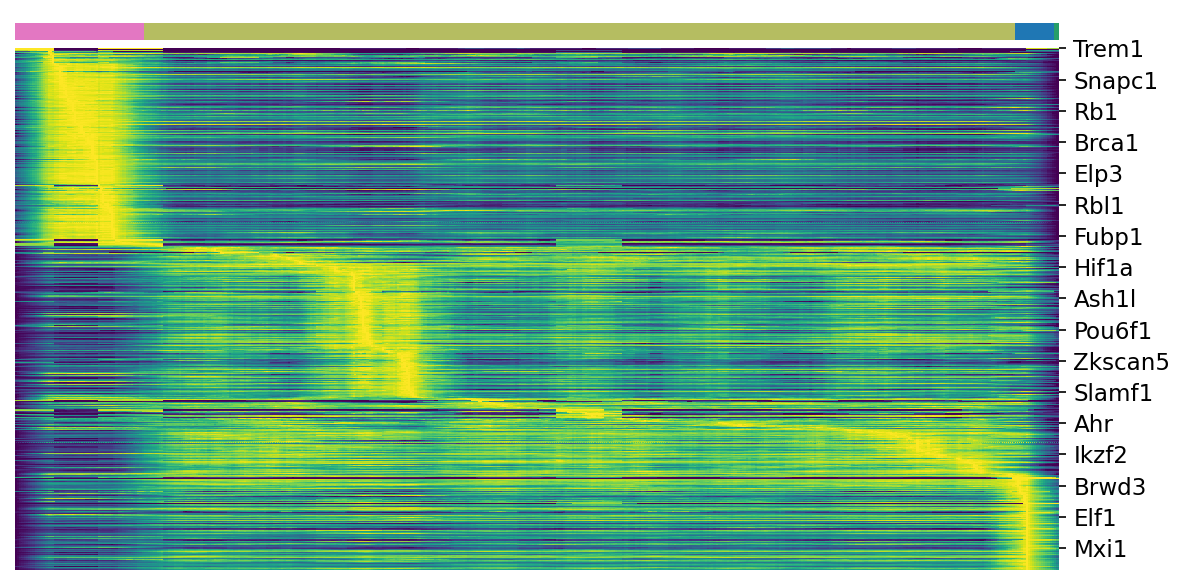

Values plotted in this chart, from the file beside it:
, Cl13_P2, Cl13_P7, Cl13_P9, Cl13_P10
Trem1, 0.01022, 0.0006106, 0.0, 0.0
C5ar1, 0.00337, 0.0002822, 0.0, 0.0426
Ncr1, 0.005084, 0.0, 0.0, 0.0
Cd180, 0.001759, 0.0001, 0.0, 0.0
Cxcr2, 0.005109, 8.3071754e-05, 0.0, 0.0426
Klra4, 0.0004865, 0.0, 0.0004256, 0.0
Pbrm1, 1.415, 1.315, 1.383, 1.762
Padi4, 0.01177, 0.0008537, 0.0, 0.0
Ing3, 0.3804, 0.3541, 0.3743, 0.4295
Plag1, 0.004248, 0.002619, 0.0, 0.0
Tlr2, 0.02112, 0.005594, 0.004393, 0.0
Irf8, 0.5798, 0.471, 0.4743, 0.2627
Patz1, 0.1289, 0.1081, 0.06407, 0.1202
Fbxo17, 0.03824, 0.01699, 0.02873, 0.0
Lmo2, 0.03484, 0.01218, 0.0, 0.0
Nr2c1, 0.03106, 0.02028, 0.0366, 0.0
Ets2, 0.09893, 0.05227, 0.05201, 0.0476
Brd7, 0.6744, 0.5468, 0.5742, 0.4367
Ccr9, 0.2249, 0.02646, 0.0412, 0.198
Ifngr2, 0.01223, 0.0031, 0.0, 0.0
E2f6, 0.04272, 0.0204, 0.009709, 0.0
Mef2c, 0.0277, 0.01128, 0.0007683, 0.0
Coil, 0.1653, 0.124, 0.09164, 0.1144
Gtf2h2, 0.2038, 0.1315, 0.09277, 0.02418
Ncoa5, 0.1659, 0.09758, 0.09726, 0.0
Pwp1, 0.386, 0.2505, 0.1573, 0.2213
Sap30bp, 0.4034, 0.2805, 0.3425, 0.2699
Trip13, 0.6378, 0.1442, 0.06462, 0.02264
Gtf2a2, 1.162, 1.074, 0.7723, 0.7916
Zfp213, 0.08086, 0.07218, 0.0619, 0.06791
Ecd, 0.3839, 0.2659, 0.193, 0.2274
Pcgf6, 0.2971, 0.1382, 0.09233, 0.05812
Tial1, 0.9255, 0.5613, 0.4882, 0.5034
Stat5a, 0.3134, 0.2855, 0.2791, 0.176
Klra8, 0.001929, 0.0001805, 0.001638, 0.0
Zdhhc2, 0.1185, 0.06995, 0.1335, 0.03263
Hnrnpr, 1.646, 1.19, 0.9117, 0.7079
Zdhhc16, 0.2756, 0.1659, 0.1812, 0.2164
Med8, 0.926, 0.8558, 0.7099, 0.8506
Tnfrsf9, 1.223, 0.6119, 0.5161, 0.0177
Prmt7, 0.3624, 0.1701, 0.1106, 0.02729
Med21, 0.08241, 0.05315, 0.04825, 0.06599
Polr2k, 0.241, 0.1752, 0.1702, 0.08073
Mbd4, 0.175, 0.06333, 0.05547, 0.0
Polr2b, 0.8746, 0.5551, 0.4891, 0.2578
Snapc1, 0.3157, 0.2694, 0.2269, 0.304
Polr3d, 0.2449, 0.1611, 0.1326, 0.06773
Fus, 1.585, 1.102, 1.18, 1.317
Aatf, 0.49, 0.322, 0.2032, 0.279
Nono, 1.04, 0.7297, 0.6751, 0.5603
Ssb, 5.119, 3.231, 2.726, 3.063
Brca2, 0.4308, 0.1164, 0.07648, 0.08114
Prmt1, 3.123, 1.297, 0.852, 0.8117
Kntc1, 0.2138, 0.04507, 0.01777, 0.04065
Hnrnpk, 6.578, 5.158, 4.743, 4.666
Pnn, 3.05, 2.184, 1.979, 2.27
Hmmr, 1.502, 0.3567, 0.127, 0.0
Cops5, 1.029, 0.7014, 0.6599, 0.5968
Hmgb3, 0.8183, 0.3167, 0.1411, 0.01954
Ewsr1, 1.902, 1.552, 1.384, 1.357
... 692 more rows
